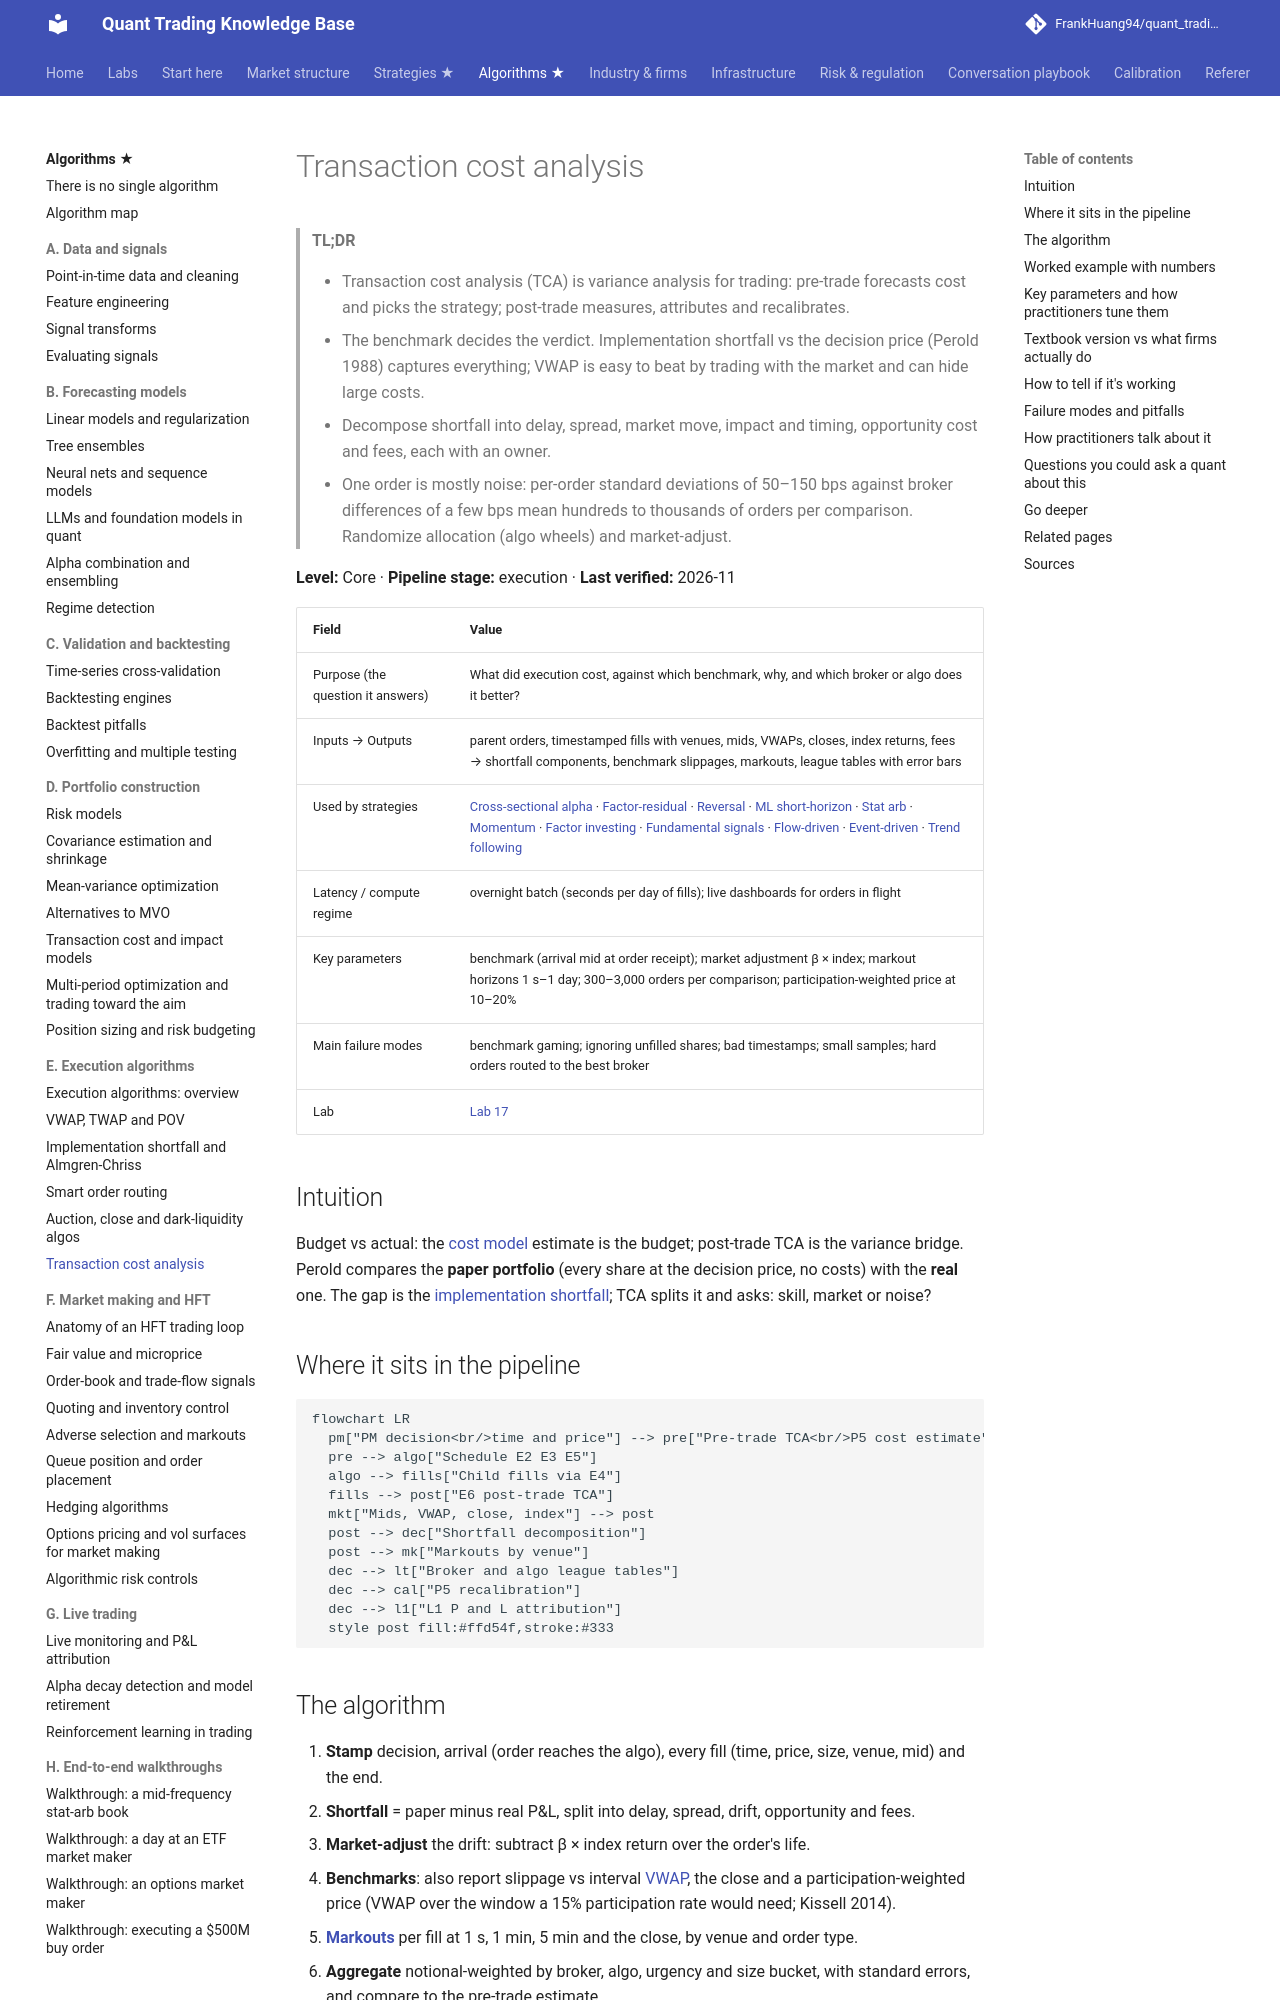

repository: FrankHuang94/quant_trading_claude · page: 03-algorithms/e-execution-algorithms/transaction-cost-analysis/index.html · generator: mkdocs

# Transaction cost analysis

> **TL;DR**
>
> - Transaction cost analysis (TCA) is variance analysis for trading: pre-trade forecasts cost and picks the strategy; post-trade measures, attributes and recalibrates.
> - The benchmark decides the verdict. Implementation shortfall vs the decision price (Perold 1988) captures everything; VWAP is easy to beat by trading with the market and can hide large costs.
> - Decompose shortfall into delay, spread, market move, impact and timing, opportunity cost and fees, each with an owner.
> - One order is mostly noise: per-order standard deviations of 50–150 bps against broker differences of a few bps mean hundreds to thousands of orders per comparison. Randomize allocation (algo wheels) and market-adjust.

**Level:** Core · **Pipeline stage:** execution · **Last verified:** 2026-11

| Field | Value |
|---|---|
| Purpose (the question it answers) | What did execution cost, against which benchmark, why, and which broker or algo does it better? |
| Inputs → Outputs | parent orders, timestamped fills with venues, mids, VWAPs, closes, index returns, fees → shortfall components, benchmark slippages, markouts, league tables with error bars |
| Used by strategies | [Cross-sectional alpha](../../02-strategies/d-mid-frequency-alpha/cross-sectional-alpha-and-neutralization.md) · [Factor-residual](../../02-strategies/c-statistical-arbitrage/factor-residual-mean-reversion.md) · [Reversal](../../02-strategies/c-statistical-arbitrage/short-term-cross-sectional-reversal.md) · [ML short-horizon](../../02-strategies/c-statistical-arbitrage/ml-driven-short-horizon-alpha.md) · [Stat arb](../../02-strategies/c-statistical-arbitrage/stat-arb-overview-and-history.md) · [Momentum](../../02-strategies/e-risk-premia-and-factors/momentum.md) · [Factor investing](../../02-strategies/e-risk-premia-and-factors/factor-investing-fundamentals.md) · [Fundamental signals](../../02-strategies/d-mid-frequency-alpha/fundamental-quant-signals.md) · [Flow-driven](../../02-strategies/d-mid-frequency-alpha/flow-driven-strategies.md) · [Event-driven](../../02-strategies/d-mid-frequency-alpha/earnings-and-event-driven.md) · [Trend following](../../02-strategies/g-futures-and-macro-context/trend-following-and-ctas.md) |
| Latency / compute regime | overnight batch (seconds per day of fills); live dashboards for orders in flight |
| Key parameters | benchmark (arrival mid at order receipt); market adjustment β × index; markout horizons 1 s–1 day; 300–3,000 orders per comparison; participation-weighted price at 10–20% |
| Main failure modes | benchmark gaming; ignoring unfilled shares; bad timestamps; small samples; hard orders routed to the best broker |
| Lab | [Lab 17](https://github.com/FrankHuang94/quant_trading_claude/tree/main/labs/17-vwap-twap-pov) |

## Intuition

Budget vs actual: the [cost model](../d-portfolio-construction/transaction-cost-and-impact-models.md) estimate is the budget; post-trade TCA is the variance bridge. Perold compares the **paper portfolio** (every share at the decision price, no costs) with the **real** one. The gap is the [implementation shortfall](../../09-reference/glossary.md#implementation-shortfall); TCA splits it and asks: skill, market or noise?

## Where it sits in the pipeline

```mermaid
flowchart LR
  pm["PM decision<br/>time and price"] --> pre["Pre-trade TCA<br/>P5 cost estimate"]
  pre --> algo["Schedule E2 E3 E5"]
  algo --> fills["Child fills via E4"]
  fills --> post["E6 post-trade TCA"]
  mkt["Mids, VWAP, close, index"] --> post
  post --> dec["Shortfall decomposition"]
  post --> mk["Markouts by venue"]
  dec --> lt["Broker and algo league tables"]
  dec --> cal["P5 recalibration"]
  dec --> l1["L1 P and L attribution"]
  style post fill:#ffd54f,stroke:#333
```
